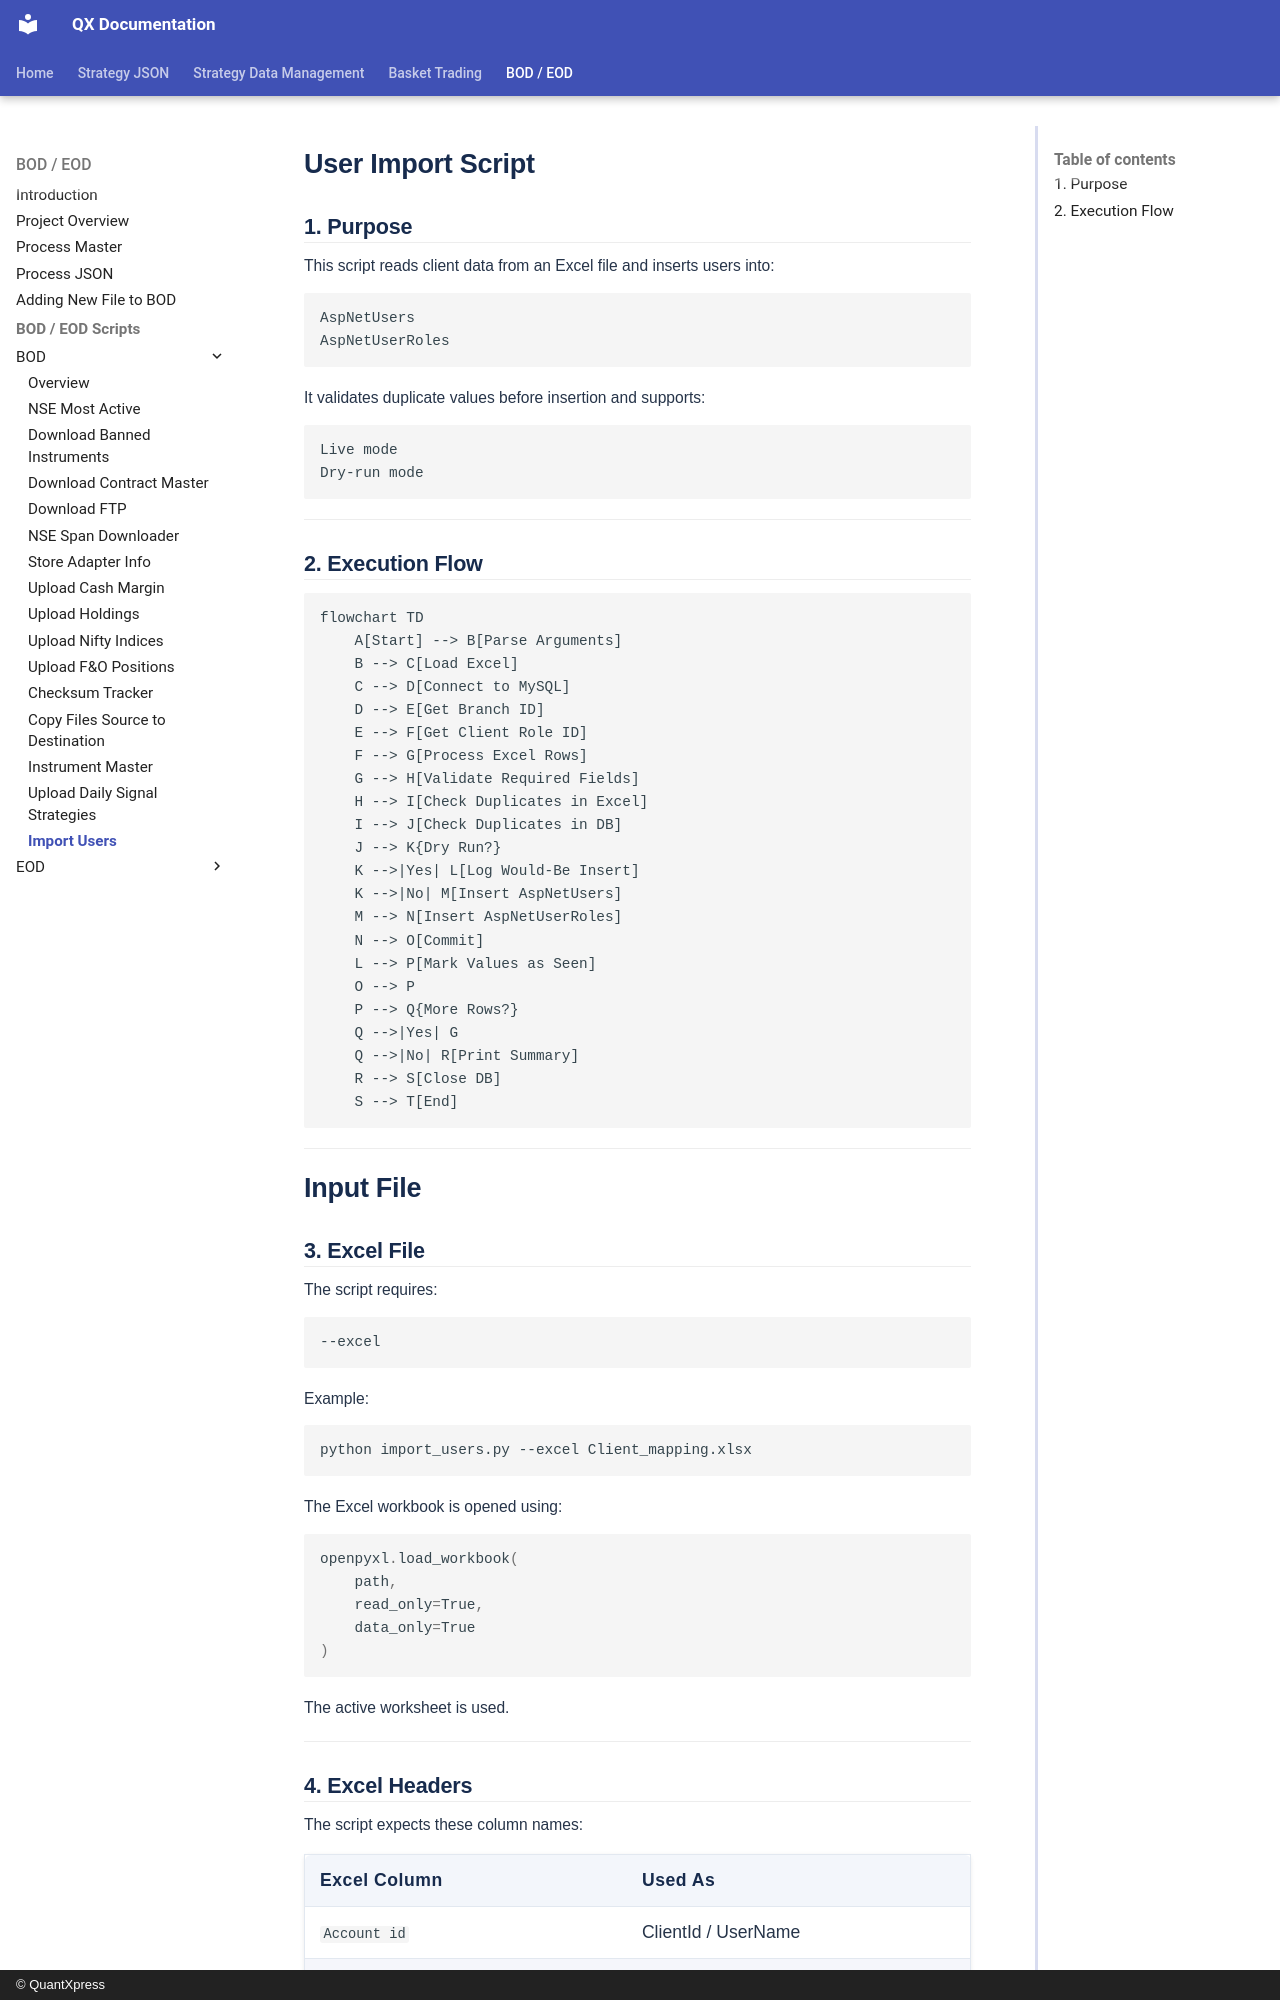

repository: Rohan-quantxpress/QX-Documentation · page: bod-eod/bod-eod/bod/import-users/index.html · generator: mkdocs · copyright: © QuantXpress

# User Import Script

## 1. Purpose

This script reads client data from an Excel file and inserts users into:

```text
AspNetUsers
AspNetUserRoles
```

It validates duplicate values before insertion and supports:

```text
Live mode
Dry-run mode
```

---

## 2. Execution Flow

```mermaid
flowchart TD
    A[Start] --> B[Parse Arguments]
    B --> C[Load Excel]
    C --> D[Connect to MySQL]
    D --> E[Get Branch ID]
    E --> F[Get Client Role ID]
    F --> G[Process Excel Rows]
    G --> H[Validate Required Fields]
    H --> I[Check Duplicates in Excel]
    I --> J[Check Duplicates in DB]
    J --> K{Dry Run?}
    K -->|Yes| L[Log Would-Be Insert]
    K -->|No| M[Insert AspNetUsers]
    M --> N[Insert AspNetUserRoles]
    N --> O[Commit]
    L --> P[Mark Values as Seen]
    O --> P
    P --> Q{More Rows?}
    Q -->|Yes| G
    Q -->|No| R[Print Summary]
    R --> S[Close DB]
    S --> T[End]
```

---

# Input File
